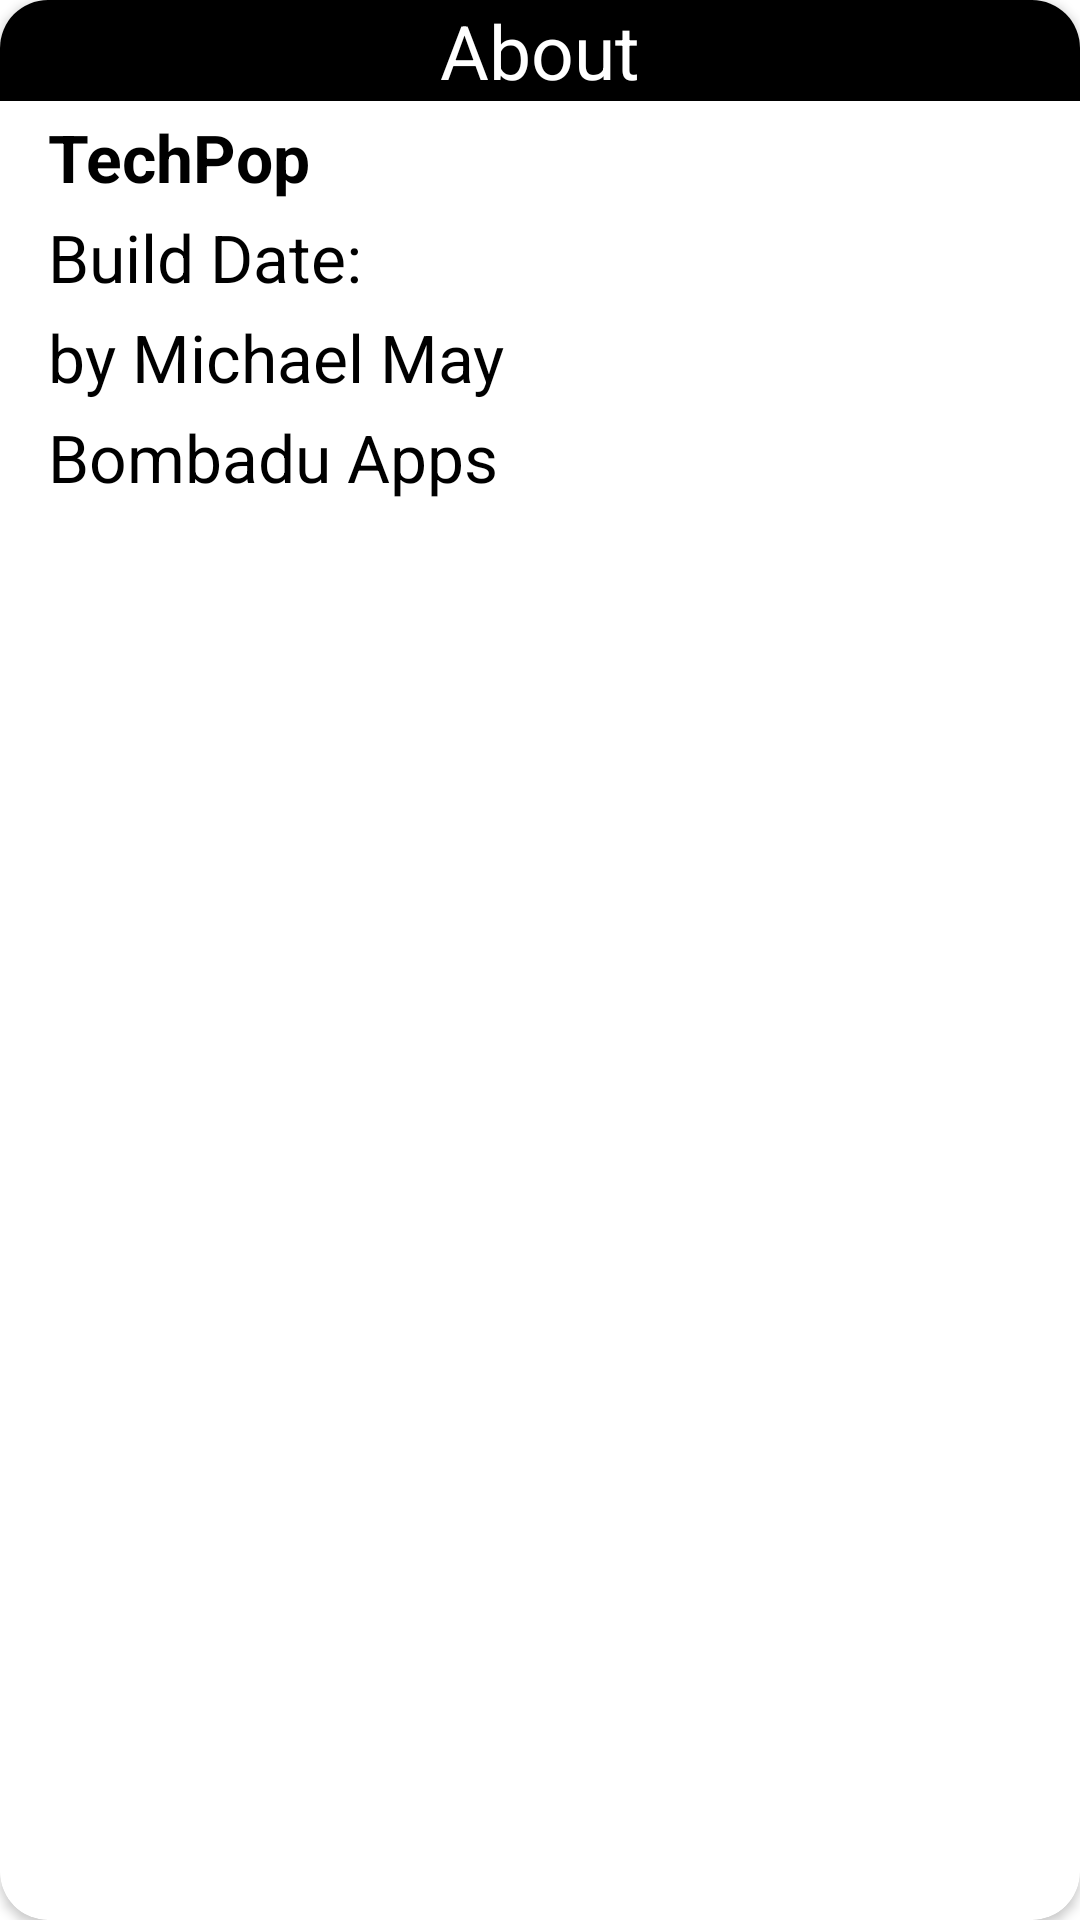

Android layout source for this screen:
<!-- AndroidManifest.xml: application theme Theme.TechPop -->
<!-- res/layout/about_dialog_layout.xml -->
<?xml version="1.0" encoding="utf-8"?>
<androidx.cardview.widget.CardView xmlns:android="http://schemas.android.com/apk/res/android"
    xmlns:app="http://schemas.android.com/apk/res-auto"
    android:layout_width="match_parent"
    android:layout_height="180dp"
    android:elevation="10dp"
    android:padding="16dp"
    app:cardCornerRadius="16dp">

    <androidx.appcompat.widget.LinearLayoutCompat
        android:layout_width="match_parent"
        android:layout_height="match_parent"
        android:orientation="vertical">


        <TextView
            android:layout_width="match_parent"
            android:layout_height="wrap_content"
            android:background="@color/black"
            android:gravity="center_horizontal"
            android:text="@string/about"
            android:textColor="@color/white"
            android:textSize="25sp"

            />


        <TextView
            android:id="@+id/about_version_text_view"
            android:layout_width="match_parent"
            android:layout_height="wrap_content"
            android:paddingTop="4dp"
            android:paddingStart="16dp"
            android:paddingEnd="32dp"
            android:text="@string/techpop"
            android:textColor="@color/black"
            android:textSize="22sp"
            android:textStyle="bold" />


        <TextView
            android:id="@+id/about_build_date_text_view"
            android:layout_width="match_parent"
            android:layout_height="wrap_content"
            android:paddingTop="4dp"
            android:paddingStart="16dp"
            android:paddingEnd="32dp"
            android:text="@string/build_date"
            android:textColor="@color/black"
            android:textSize="22sp" />


        <TextView
            android:id="@+id/textView7"
            android:layout_width="match_parent"
            android:layout_height="wrap_content"
            android:paddingTop="4dp"
            android:paddingStart="16dp"
            android:paddingEnd="32dp"
            android:text="@string/by_michael_may"
            android:textColor="@color/black"
            android:textSize="22sp" />

        <TextView
            android:id="@+id/textView8"
            android:layout_width="match_parent"
            android:layout_height="wrap_content"
            android:paddingTop="4dp"
            android:paddingStart="16dp"
            android:paddingEnd="32dp"
            android:text="@string/bombadu_apps"
            android:textColor="@color/black"
            android:textSize="22sp" />


    </androidx.appcompat.widget.LinearLayoutCompat>
</androidx.cardview.widget.CardView>
<!-- resources referenced by this layout -->
<resources>
  <color name="black">#FF000000</color>
  <color name="white">#FFFFFFFF</color>
  <string name="about">About</string>
  <string name="bombadu_apps">Bombadu Apps</string>
  <string name="build_date">Build Date:</string>
  <string name="by_michael_may">by Michael May</string>
  <string name="techpop">TechPop</string>
  <style name="Theme.TechPop" parent="Theme.MaterialComponents.DayNight.DarkActionBar">
          
          <item name="colorPrimary">@color/black_med</item>
          <item name="colorPrimaryVariant">@color/black</item>
          <item name="colorOnPrimary">@color/white</item>
          
          <item name="colorSecondary">@color/teal_200</item>
          <item name="colorSecondaryVariant">@color/teal_700</item>
          <item name="colorOnSecondary">@color/black</item>
          
          <item name="android:statusBarColor" tools:targetApi="l">?attr/colorPrimaryVariant</item>
          
      </style>
  <color name="black_med">#212121</color>
  <color name="teal_200">#FF03DAC5</color>
  <color name="teal_700">#FF018786</color>
</resources>
